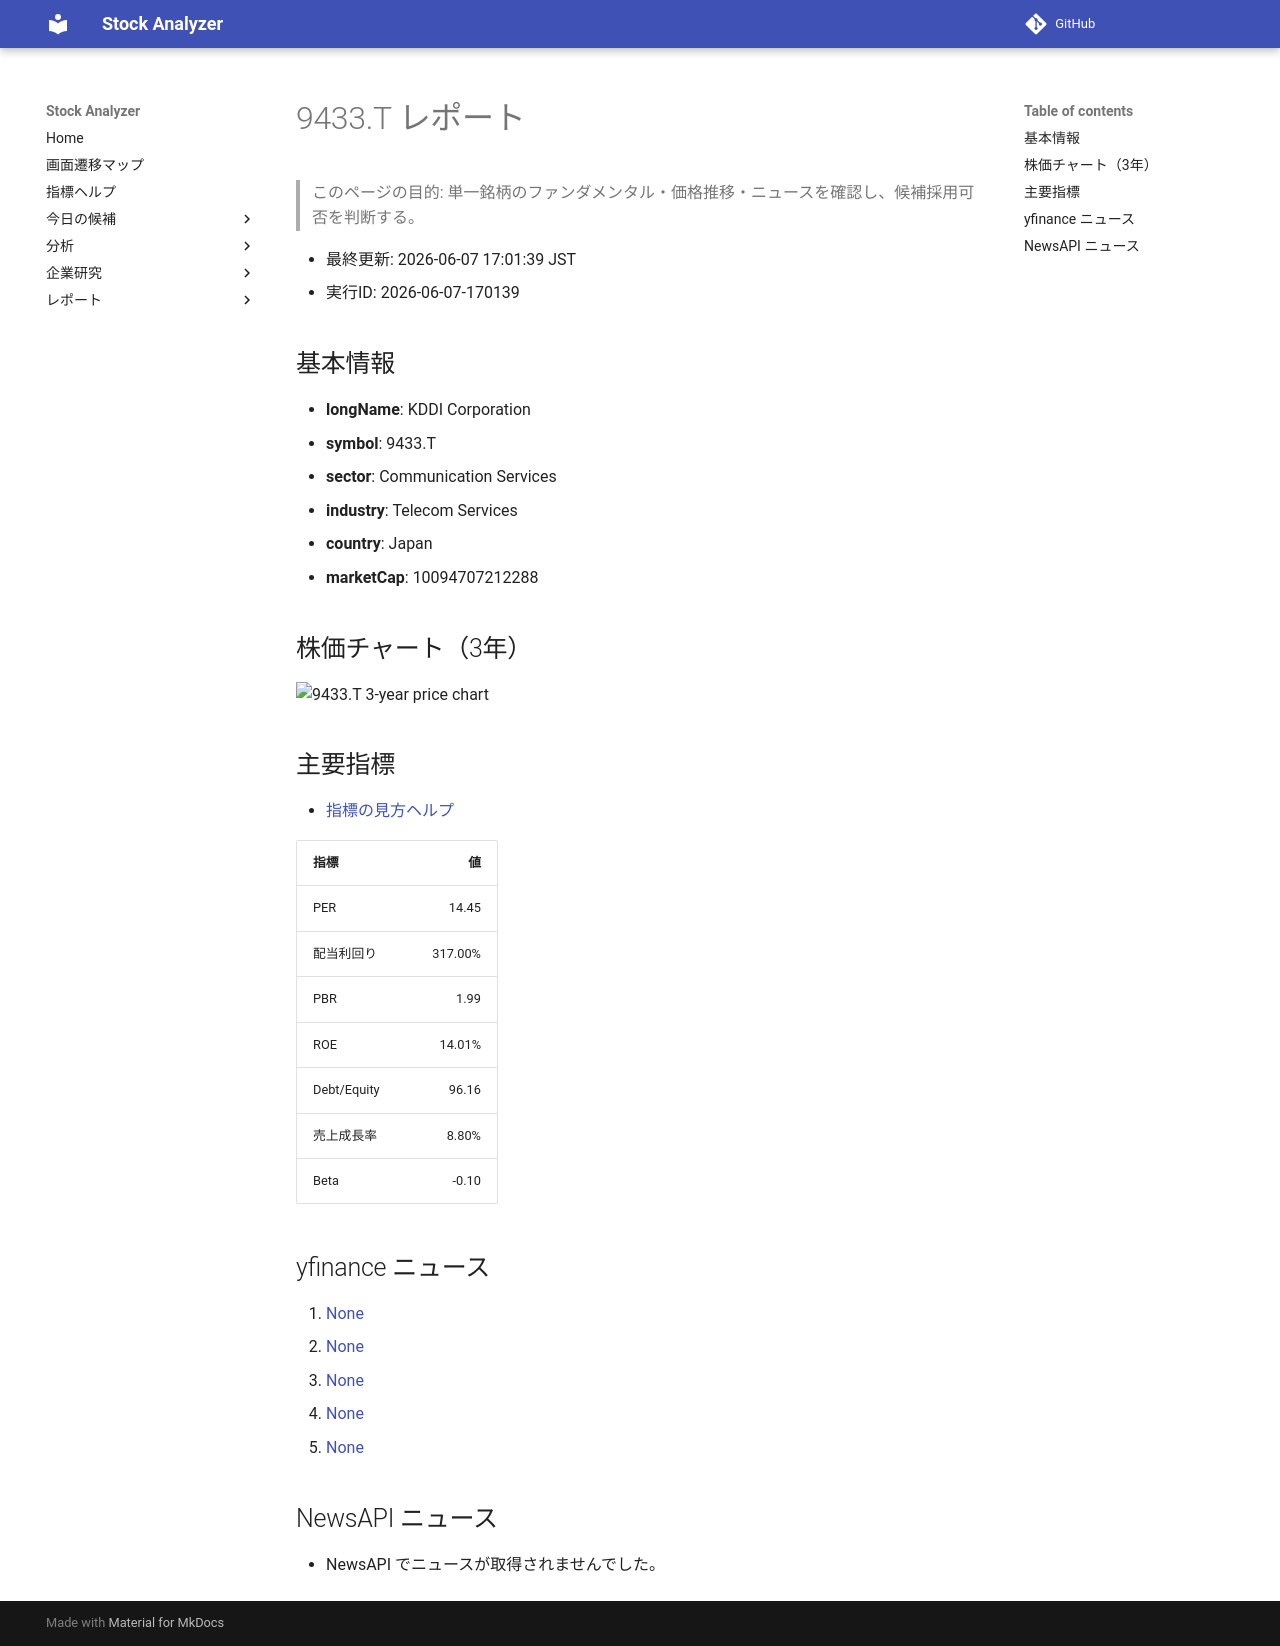

repository: Yumi-note/Making-APP · page: reports/2026-06-07/170139/9433_T/index.html · generator: mkdocs

# 9433.T レポート

> このページの目的: 単一銘柄のファンダメンタル・価格推移・ニュースを確認し、候補採用可否を判断する。

- 最終更新: 2026-06-07 17:01:39 JST
- 実行ID: 2026-06-07-170139

## 基本情報

- **longName**: KDDI Corporation
- **symbol**: 9433.T
- **sector**: Communication Services
- **industry**: Telecom Services
- **country**: Japan
- **marketCap**: 10094707212288

## 株価チャート（3年）

![9433.T 3-year price chart](9433_T_3y.png)

## 主要指標

- [指標の見方ヘルプ](../../../../indicators.md)

| 指標 | 値 |
|---|---:|
| PER | 14.45 |
| 配当利回り | 317.00% |
| PBR | 1.99 |
| ROE | 14.01% |
| Debt/Equity | 96.16 |
| 売上成長率 | 8.80% |
| Beta | -0.10 |

## yfinance ニュース

1. [None](None)
2. [None](None)
3. [None](None)
4. [None](None)
5. [None](None)

## NewsAPI ニュース

- NewsAPI でニュースが取得されませんでした。
